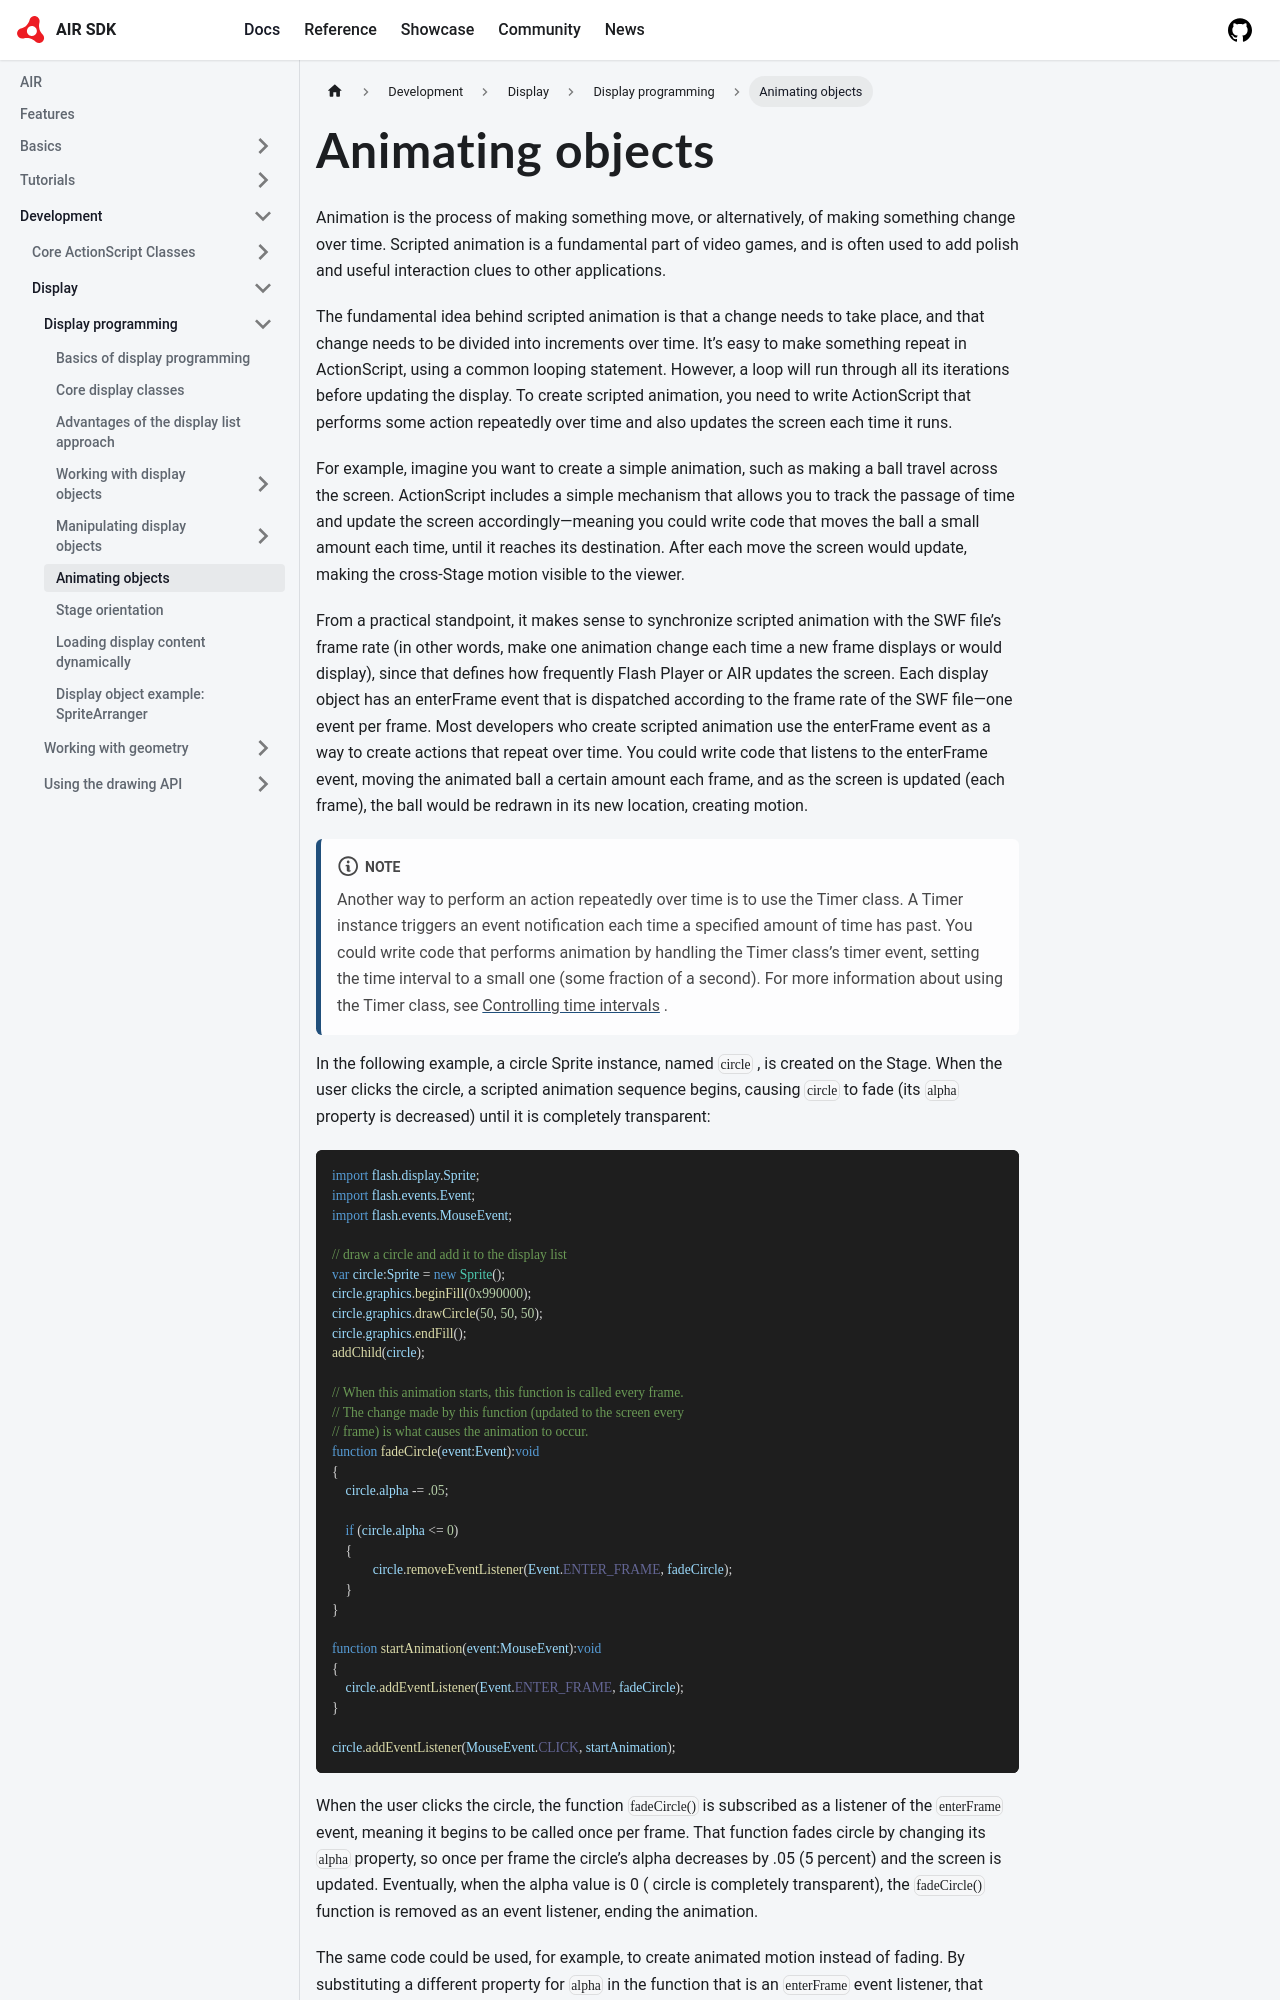

repository: airsdk/airsdk.dev · page: docs/development/display/display-programming/animating-objects.html · generator: docusaurus

---
title: Animating objects
sidebar_position: 7
---

Animation is the process of making something move, or alternatively, of making something change over time. Scripted animation is a fundamental part of video games, and is often used to add polish and useful interaction clues to other applications.

The fundamental idea behind scripted animation is that a change needs to take place, and that change needs to be divided into increments over time. It’s easy to make something repeat in ActionScript, using a common looping statement. However, a loop will run through all its iterations before updating the display. To create scripted animation, you need to write ActionScript that performs some action repeatedly over time and also updates the screen each time it runs.

For example, imagine you want to create a simple animation, such as making a ball travel across the screen. ActionScript includes a simple mechanism that allows you to track the passage of time and update the screen accordingly—meaning you could write code that moves the ball a small amount each time, until it reaches its destination. After each move the screen would update, making the cross-Stage motion visible to the viewer.

From a practical standpoint, it makes sense to synchronize scripted animation with the SWF file’s frame rate (in other words, make one animation change each time a new frame displays or would display), since that defines how frequently Flash Player or AIR updates the screen. Each display object has an enterFrame event that is dispatched according to the frame rate of the SWF file—one event per frame. Most developers who create scripted animation use the enterFrame event as a way to create actions that repeat over time. You could write code that listens to the enterFrame event, moving the animated ball a certain amount each frame, and as the screen is updated (each frame), the ball would be redrawn in its new location, creating motion.

:::note
Another way to perform an action repeatedly over time is to use the Timer class. A Timer instance triggers an event notification each time a specified amount of time has past. You could write code that performs animation by handling the Timer class’s timer event, setting the time interval to a small one (some fraction of a second). For more information about using the Timer class, see [Controlling time intervals](/docs/development/core-actionscript-classes/working-with-dates-and-times/controlling-time-intervals) .
:::

In the following example, a circle Sprite instance, named `circle` , is created on the Stage. When the user clicks the circle, a scripted animation sequence begins, causing `circle` to fade (its `alpha` property is decreased) until it is completely transparent:

```actionscript
import flash.display.Sprite;
import flash.events.Event;
import flash.events.MouseEvent;

// draw a circle and add it to the display list
var circle:Sprite = new Sprite();
circle.graphics.beginFill(0x990000);
circle.graphics.drawCircle(50, 50, 50);
circle.graphics.endFill();
addChild(circle);
